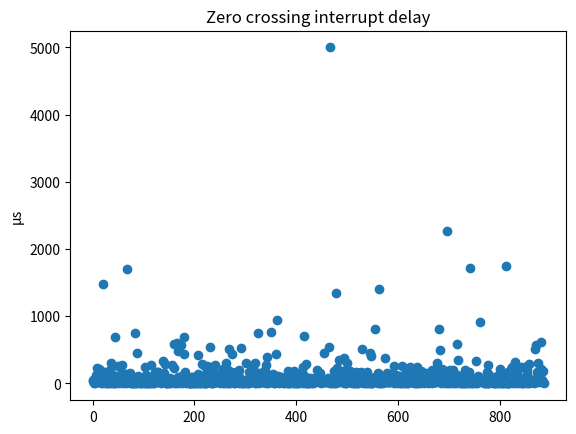
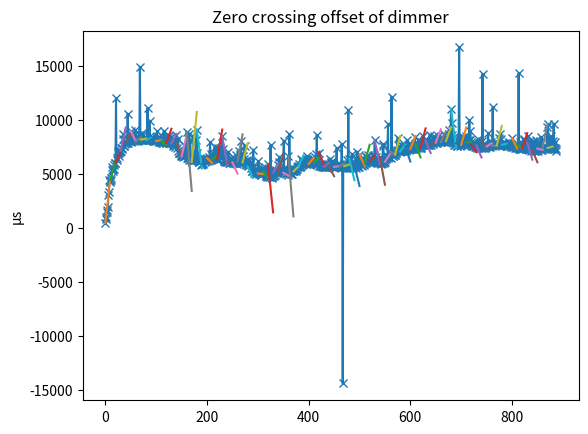
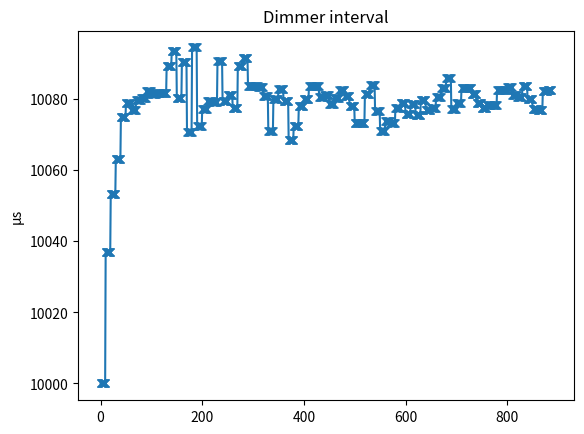
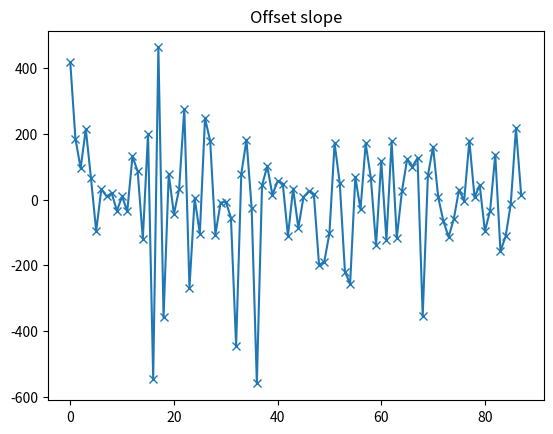

Python code for these plots, in order:
#!/usr/bin/env python3

import random
import matplotlib.pyplot as plt
import numpy as np

GRID_INTERVAL_US   = 10080
DIMMER_INTERVAL_US = 10000


# Chance that a zero crossing interrupt is skipped.
ZERO_CROSSING_MISSING_CHANCE = 0.1

# Change that there's a delay of the zero crossing interrupt.
ZERO_CROSSING_DELAY_CHANCE = 1.0

# How much the zero crossing interrupt is delayed.
ZERO_CROSSING_DELAY_PARETO_ALPHA = 2 # Lower alpha means more spread.
ZERO_CROSSING_DELAY_PARETO_MULTIPLIER = 100
# ZERO_CROSSING_DELAY_PARETO_MULTIPLIER = 0
ZERO_CROSSING_DELAY_MAX_US = 5000 # Delay will never be more than this.

# How much time to simulate.
SIM_TIME_SECONDS = 10

# Whether to round intermediate calculations.
def maybeRound(val):
    return int(val)
    # return val

DIMMER_TIMER_MAX_TICKS = 4 * DIMMER_INTERVAL_US

DIMMER_NUM_CROSSINGS_BEFORE_CONTROL = 10

# This function is what happens in the firmware.
errIntegral = 0
zeroCrossingCounter = 0
errHist = []
errSlopesPlot = [] # For plotting

dimmerSynchedIntervalMaxTicks = DIMMER_TIMER_MAX_TICKS
def onZeroCrossing(dimmerTimerCapture, dimmerMaxTicks):
    target = 0
    err = maybeRound(dimmerTimerCapture) - target
    if (err > maybeRound(DIMMER_TIMER_MAX_TICKS/2)):
        err -= DIMMER_TIMER_MAX_TICKS
    if (err < maybeRound(-DIMMER_TIMER_MAX_TICKS/2)):
        err += DIMMER_TIMER_MAX_TICKS

    global errHist
    errHist.append(err)

    global errIntegral
    errIntegral += err

    global zeroCrossingCounter
    zeroCrossingCounter += 1
    if (zeroCrossingCounter % DIMMER_NUM_CROSSINGS_BEFORE_CONTROL == 0):
        avgSlope = errHist[DIMMER_NUM_CROSSINGS_BEFORE_CONTROL-1] - errHist[0]
        if (avgSlope > maybeRound(DIMMER_TIMER_MAX_TICKS / 2)):
            avgSlope -= DIMMER_TIMER_MAX_TICKS
        if (avgSlope < maybeRound(-DIMMER_TIMER_MAX_TICKS / 2)):
            avgSlope += DIMMER_TIMER_MAX_TICKS

        errSlopes = []
        avgDeviationFromAvg = 0
        for i in range(1, DIMMER_NUM_CROSSINGS_BEFORE_CONTROL):
            slope = errHist[i] - errHist[i-1]
            if (slope > maybeRound(DIMMER_TIMER_MAX_TICKS / 2)):
                slope -= DIMMER_TIMER_MAX_TICKS
            if (slope < maybeRound(-DIMMER_TIMER_MAX_TICKS / 2)):
                slope += DIMMER_TIMER_MAX_TICKS
            errSlopes.append(slope)
            avgDeviationFromAvg += abs(slope - avgSlope)
        avgDeviationFromAvg /= (DIMMER_NUM_CROSSINGS_BEFORE_CONTROL-1)

        filteredAvgSlope = 0
        for i in range(0, DIMMER_NUM_CROSSINGS_BEFORE_CONTROL-1):
            slope = errSlopes[i]
            if (abs(slope - avgSlope) < 2 * avgDeviationFromAvg):
                filteredAvgSlope += slope
        filteredAvgSlope /= (DIMMER_NUM_CROSSINGS_BEFORE_CONTROL-1)

        errHist = []
        global errSlopesPlot
        errSlopesPlot.append(filteredAvgSlope)

        global dimmerSynchedIntervalMaxTicks
        dimmerSynchedIntervalMaxTicks += maybeRound(filteredAvgSlope / DIMMER_TIMER_MAX_TICKS * 4000)

        integralAbsMax = DIMMER_TIMER_MAX_TICKS * 1000
        if (errIntegral > integralAbsMax):
            errIntegral = integralAbsMax
        if (errIntegral < -integralAbsMax):
            errIntegral = -integralAbsMax

        delta = 0
        deltaP = maybeRound(err / DIMMER_TIMER_MAX_TICKS * 1000)
        deltaI = maybeRound(errIntegral / DIMMER_TIMER_MAX_TICKS * 2)
        delta = deltaP + deltaI
        # delta = deltaP

        limitDelta = maybeRound(DIMMER_TIMER_MAX_TICKS / 120)
        if (delta > limitDelta):
            delta = limitDelta
        if (delta < -limitDelta):
            delta = -limitDelta

        # newDimmerMaxTicks = int(DIMMER_TIMER_MAX_TICKS + delta)
        newDimmerMaxTicks = int(dimmerSynchedIntervalMaxTicks + delta)
        print("capture=", dimmerTimerCapture, " err=", err, " errSlope=", filteredAvgSlope, "errIntegral=", errIntegral, " deltaP=", deltaP, " deltaI=", deltaI, " delta=", delta, " synchedMaxTicks=", dimmerSynchedIntervalMaxTicks,  "newMaxTicks=", newDimmerMaxTicks)
        return newDimmerMaxTicks
    return dimmerMaxTicks




def main():
    t = 0
    interruptTimestamps = []
    interruptDelays = []
    numZeroCrossing = int(SIM_TIME_SECONDS * 1000 * 1000 / GRID_INTERVAL_US)
    for i in range(0, numZeroCrossing):
        delay = 0
        if random.random() < ZERO_CROSSING_MISSING_CHANCE:
            t += GRID_INTERVAL_US
            continue
        if random.random() < ZERO_CROSSING_DELAY_CHANCE:
            delay = (random.paretovariate(ZERO_CROSSING_DELAY_PARETO_ALPHA) - 1) * ZERO_CROSSING_DELAY_PARETO_MULTIPLIER
            if (delay > ZERO_CROSSING_DELAY_MAX_US):
                delay = ZERO_CROSSING_DELAY_MAX_US
        interruptDelays.append(delay)
        timestamp = t + delay
        interruptTimestamps.append(timestamp)
        t = t + GRID_INTERVAL_US

    plt.figure()
    axDelay = plt.gca()
    axDelay.set_title("Zero crossing interrupt delay")
    axDelay.set_ylabel("μs")
    axDelay.plot(interruptDelays, 'o')

    dimmerTimerStart = 0
    dimmerInterval = DIMMER_INTERVAL_US
    dimmerTimerStartTimes = []
    dimmerTimerCaptures = []
    dimmerIntervals = []
    for zeroCrossingInterruptTime in interruptTimestamps:
        while ((dimmerTimerStart + dimmerInterval) < zeroCrossingInterruptTime):
            dimmerTimerStart += dimmerInterval
        dimmerTimerStartTimes.append(dimmerTimerStart)
        dimmerTimerCapture = 4*(zeroCrossingInterruptTime - dimmerTimerStart)
        dimmerTimerCaptures.append(dimmerTimerCapture)
        dimmerIntervals.append(dimmerInterval)

        # Control action here
        dimmerInterval = onZeroCrossing(dimmerTimerCapture, 4 * dimmerInterval) / 4


    dimmerOffsets = np.array(dimmerTimerCaptures)
    # dimmerOffsets = np.array(interruptTimestamps) - np.array(dimmerTimerStartTimes)
    for i in range(0, len(dimmerOffsets)):
        if (dimmerOffsets[i] > DIMMER_TIMER_MAX_TICKS/2):
            dimmerOffsets[i] -= DIMMER_TIMER_MAX_TICKS

    numZeroCrossing = len(interruptTimestamps)
    global errSlopesPlot
    # errSlopesPlotX = [DIMMER_NUM_CROSSINGS_BEFORE_CONTROL * np.array(range(0, len(errSlopes))), DIMMER_NUM_CROSSINGS_BEFORE_CONTROL * np.array(range(1, len(errSlopes))) - 1]
    errSlopesPlotX = []
    errSlopesPlotY = []

    for i in range(0, len(errSlopesPlot)):
        x0 = i*DIMMER_NUM_CROSSINGS_BEFORE_CONTROL
        # x1 = (i+1)*DIMMER_NUM_CROSSINGS_BEFORE_CONTROL - 1
        x1 = (i + 1) * DIMMER_NUM_CROSSINGS_BEFORE_CONTROL
        errSlopesPlotX.append([x0, x1])
        errSlopesPlotY.append([dimmerOffsets[x0], dimmerOffsets[x0] + DIMMER_NUM_CROSSINGS_BEFORE_CONTROL * errSlopesPlot[i]])
    errSlopesPlotX = np.array(errSlopesPlotX).transpose()
    errSlopesPlotY = np.array(errSlopesPlotY).transpose()

    plt.figure()
    axOffset = plt.gca()
    axOffset.set_title('Zero crossing offset of dimmer')
    axOffset.set_ylabel("μs")
    axOffset.plot(dimmerOffsets, '-x')
    axOffset.plot(errSlopesPlotX, errSlopesPlotY)

    plt.figure()
    axInterval = plt.gca()
    axInterval.set_title('Dimmer interval')
    axInterval.set_ylabel("μs")
    axInterval.plot(dimmerIntervals, "-x")

    # plt.plot(interruptTimestamps, dimmerTimerStartTimes, 'x')
    # plt.plot(np.array(interruptTimestamps) - np.array(dimmerTimerStartTimes), 'x')


    plt.figure()
    axInterval = plt.gca()
    axInterval.set_title('Offset slope')
    # axInterval.set_ylabel("μs")
    axInterval.plot(errSlopesPlot, "-x")

    plt.show()

main()
